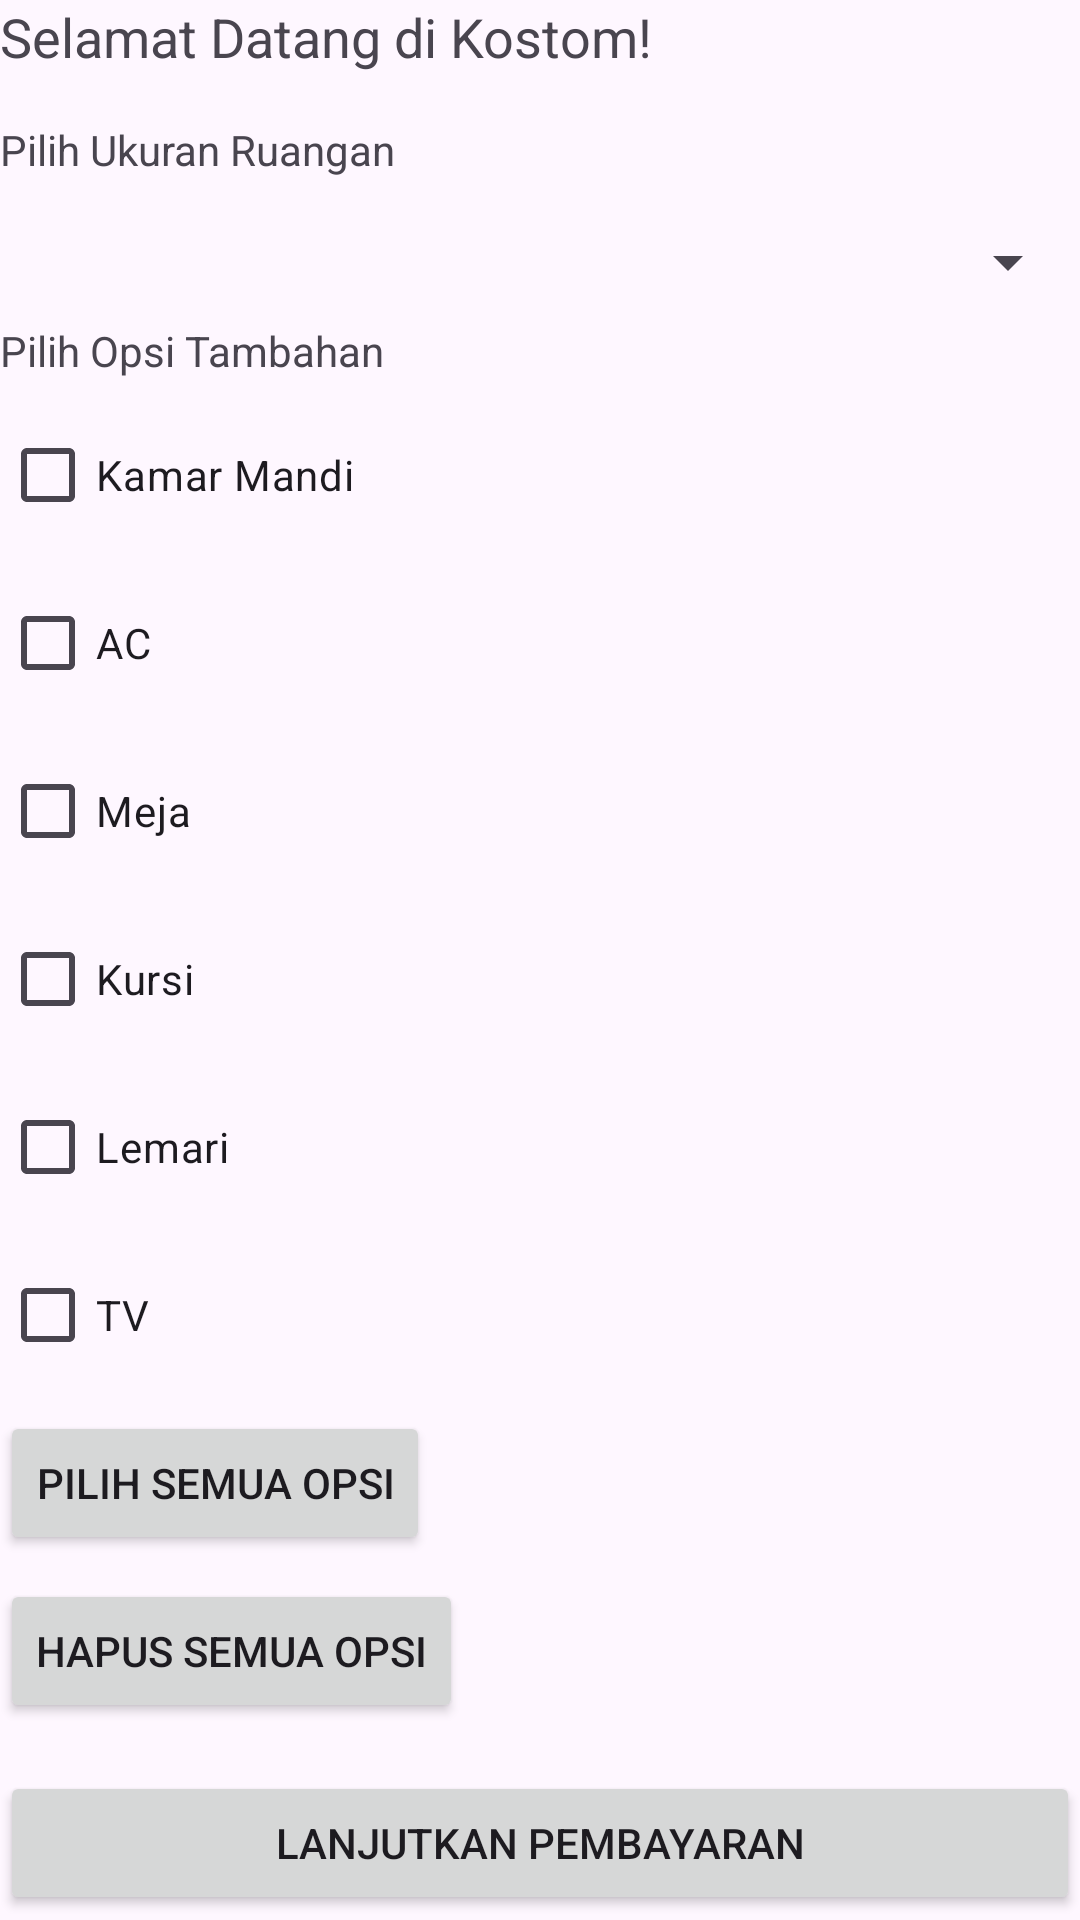

Reconstruct the res/layout file that produces this screen, plus the resources it refers to.
<!-- AndroidManifest.xml: application theme Theme.Kostom -->
<!-- res/layout/activity_main.xml -->
<?xml version="1.0" encoding="utf-8"?>
<LinearLayout xmlns:android="http://schemas.android.com/apk/res/android"
    xmlns:app="http://schemas.android.com/apk/res-auto"
    xmlns:tools="http://schemas.android.com/tools"
    android:layout_width="match_parent"
    android:layout_height="match_parent"
    android:orientation="vertical"
    tools:context=".MainActivity">

    <TextView
        android:id="@+id/titleTextView"
        android:layout_width="wrap_content"
        android:layout_height="wrap_content"
        android:text="Selamat Datang di Kostom!"
        android:textSize="18sp"
        android:layout_marginBottom="16dp"/>

    <TextView
        android:layout_width="wrap_content"
        android:layout_height="wrap_content"
        android:text="Pilih Ukuran Ruangan"/>


    <Spinner
        android:id="@+id/roomSizeSpinner"
        android:layout_width="match_parent"
        android:layout_height="wrap_content"
        android:layout_marginTop="16dp"/>

    <TextView
        android:layout_width="wrap_content"
        android:layout_height="wrap_content"
        android:text="Pilih Opsi Tambahan"
        android:layout_marginTop="8dp"/>

    <CheckBox
        android:id="@+id/bathroomCheckbox"
        android:layout_width="wrap_content"
        android:layout_height="wrap_content"
        android:text="Kamar Mandi"
        android:layout_marginTop="8dp"/>

    <CheckBox
        android:id="@+id/acCheckbox"
        android:layout_width="wrap_content"
        android:layout_height="wrap_content"
        android:text="AC"
        android:layout_marginTop="8dp"/>

    <CheckBox
        android:id="@+id/tableCheckbox"
        android:layout_width="wrap_content"
        android:layout_height="wrap_content"
        android:text="Meja"
        android:layout_marginTop="8dp"/>

    <CheckBox
        android:id="@+id/chairCheckbox"
        android:layout_width="wrap_content"
        android:layout_height="wrap_content"
        android:text="Kursi"
        android:layout_marginTop="8dp"/>

    <CheckBox
        android:id="@+id/wardrobeCheckbox"
        android:layout_width="wrap_content"
        android:layout_height="wrap_content"
        android:text="Lemari"
        android:layout_marginTop="8dp"/>

    <CheckBox
        android:id="@+id/tvCheckbox"
        android:layout_width="wrap_content"
        android:layout_height="wrap_content"
        android:text="TV"
        android:layout_marginTop="8dp"/>

    <Button
        android:id="@+id/checkAllButton"
        android:layout_width="wrap_content"
        android:layout_height="wrap_content"
        android:text="Pilih Semua Opsi"
        android:layout_marginTop="8dp"/>

    <Button
        android:id="@+id/resetButton"
        android:layout_width="wrap_content"
        android:layout_height="wrap_content"
        android:text="Hapus Semua Opsi"
        android:layout_marginTop="8dp"/>

    <Button
        android:id="@+id/reserveButton"
        android:layout_width="match_parent"
        android:layout_height="wrap_content"
        android:text="Lanjutkan Pembayaran"
        android:layout_marginTop="16dp"/>

</LinearLayout>
<!-- resources referenced by this layout -->
<resources>
  <style name="Theme.Kostom" parent="Base.Theme.Kostom" />
  <style name="Base.Theme.Kostom" parent="Theme.Material3.DayNight.NoActionBar">
          
          
      </style>
</resources>
